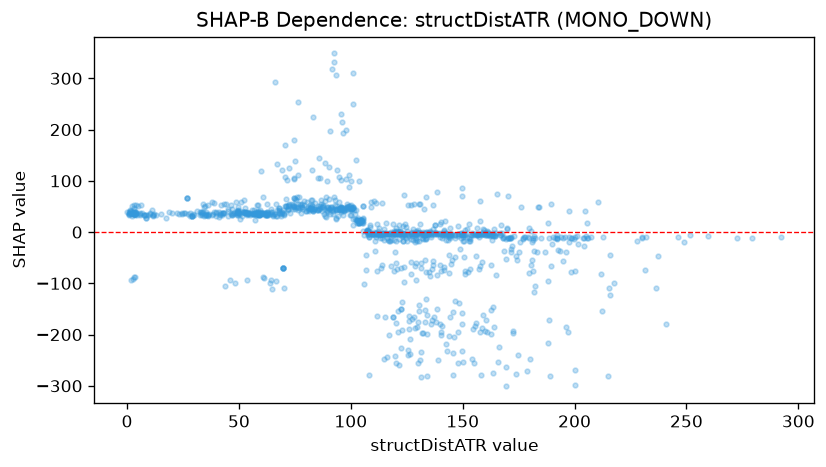

Source data for this figure (header and first rows):
feature_value, shap_value
1.821, 41.37
3.413, 38.9
3.5, 37.75
3.406, 35.68
1.497, 42.49
2.974, 35.72
4.799, 50.86
2.818, -92.18
2.805, 37.52
1.298, 41.54
3.298, 36.07
3.033, -86.81
0.743, 34.34
0.934, 33.58
0.004, 39.65
3.022, 36.58
7.568, 34.14
8.522, 34.12
11.71, 34.06
3.741, 35.64
5.674, 35.15
2.97, 34.53
3.907, 52.21
2.947, 53.53
2.188, 50.2
5.615, 37.75
3.371, 35.28
3.038, 40.59
2.962, 47.79
3.813, 37.42
3.172, 36.65
7.946, 33.61
10.37, 38.09
12.03, 35.28
2.004, 39.97
11.26, 42.16
0.909, 37.35
9.401, 33.28
8.516, 27.22
8.564, 27.97
1.084, 38.99
10.35, 36.2
11.4, 31.62
12.97, 33.27
1.736, -93.17
11.5, 33.04
2.281, 36.08
2.872, 35.22
4.153, 37.38
3.827, 39
6.882, 36.35
6.29, 53.72
3.607, -87
3.573, 33.25
1.341, 36.76
2.81, 36.43
4.524, 32.99
1.077, 35.88
2.283, 31.08
1.862, 36.57
... 1,071 more rows
